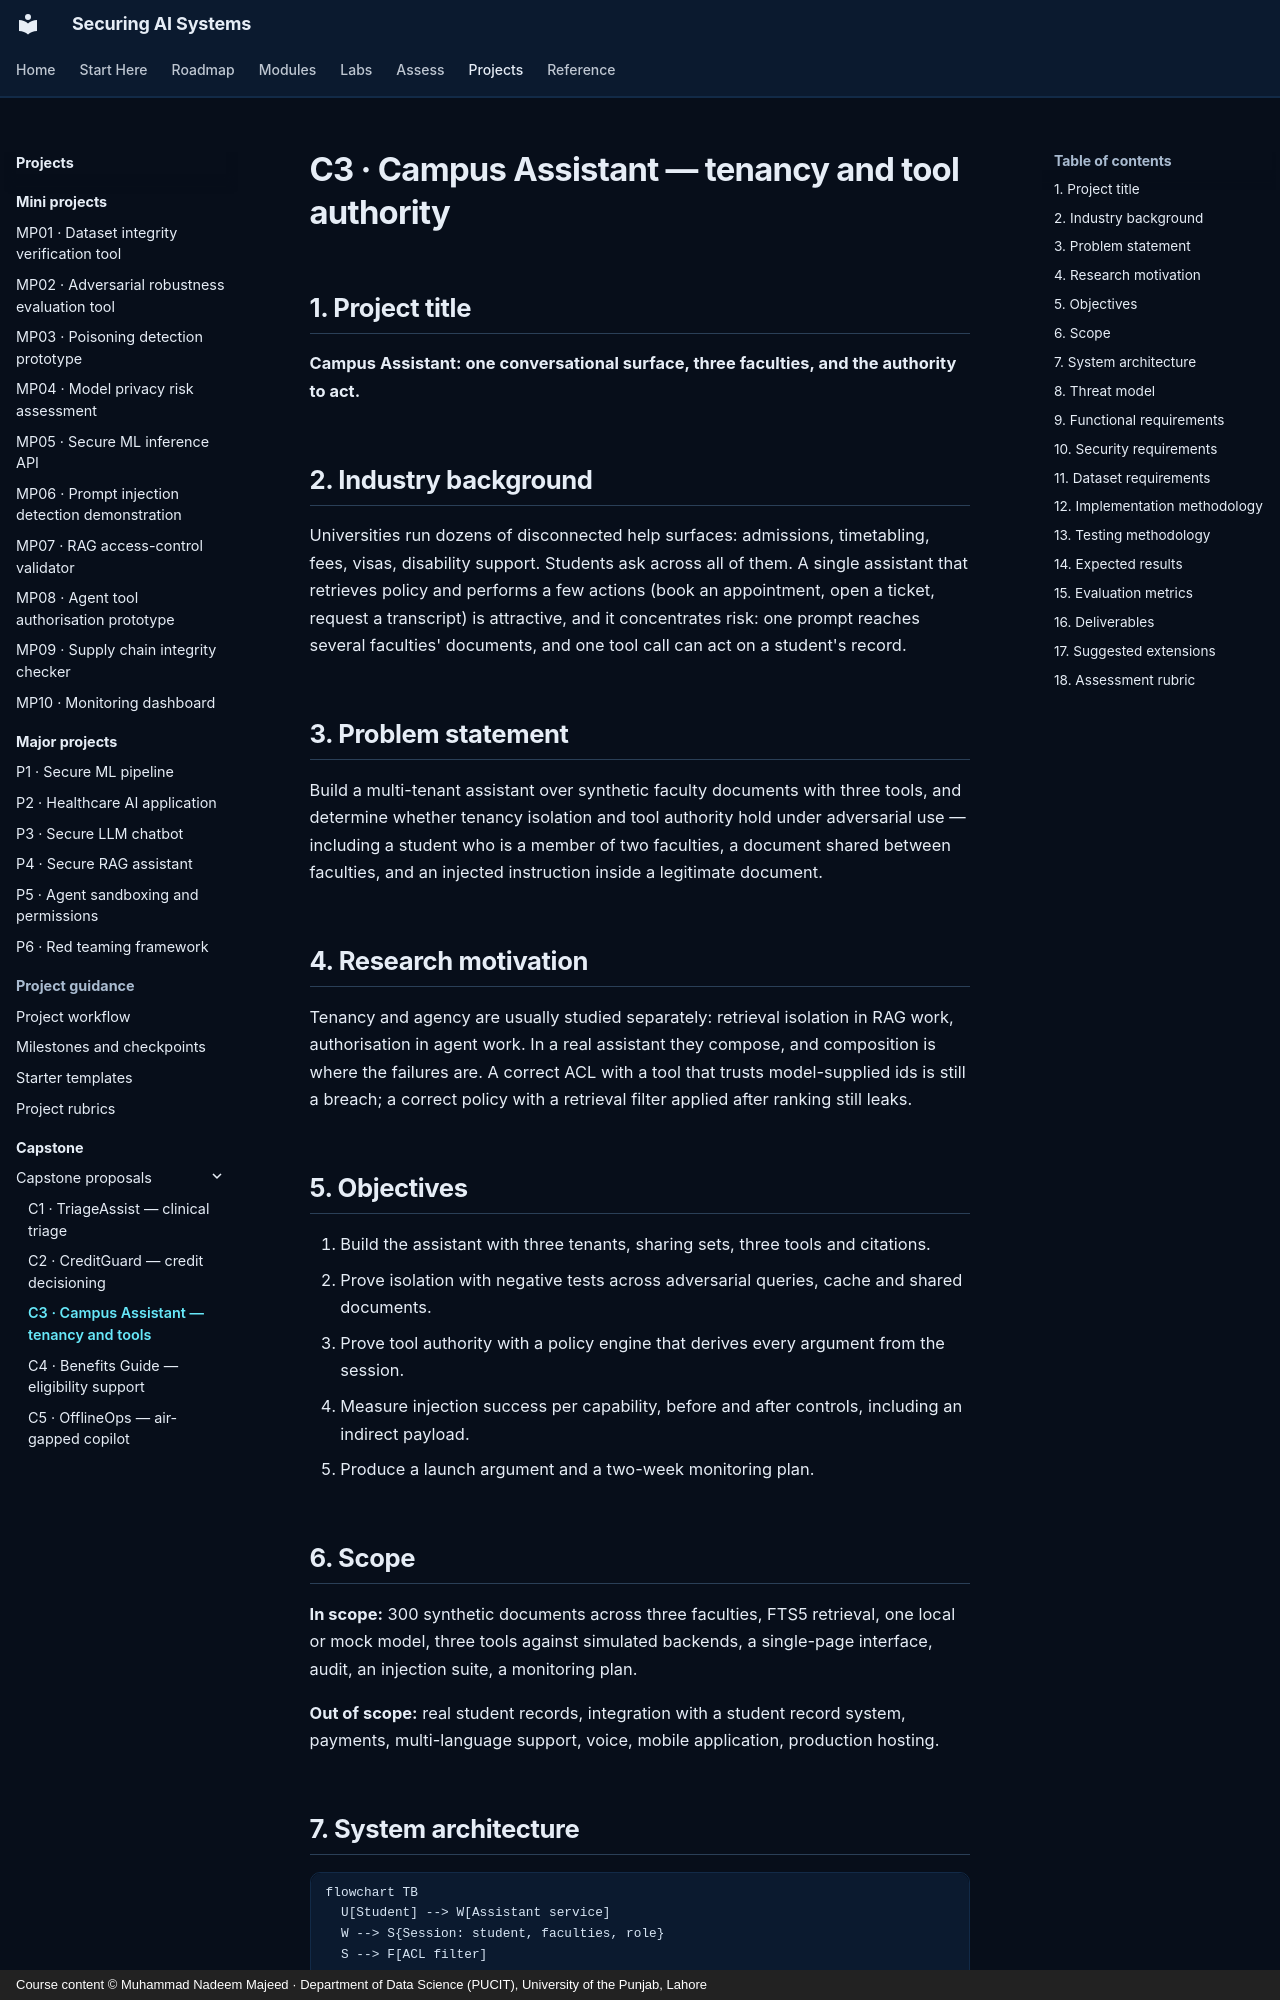

repository: nadeem-majeedch/Securing-AI-Systems · page: capstone/proposals/c03-campus-assistant/index.html · generator: mkdocs · copyright: Course content © Muhammad Nadeem Majeed · Department of Data Science (PUCIT), University of the Punjab, Lahore

---
title: C3 · Campus Assistant — tenancy and tool authority
description: A capstone proposal for a multi-tenant university assistant that can both retrieve and act.
---

# C3 · Campus Assistant — tenancy and tool authority

## 1. Project title

**Campus Assistant: one conversational surface, three faculties, and the authority to act.**

## 2. Industry background

Universities run dozens of disconnected help surfaces: admissions, timetabling, fees, visas, disability support.
Students ask across all of them. A single assistant that retrieves policy and performs a few actions (book an
appointment, open a ticket, request a transcript) is attractive, and it concentrates risk: one prompt reaches
several faculties' documents, and one tool call can act on a student's record.

## 3. Problem statement

Build a multi-tenant assistant over synthetic faculty documents with three tools, and determine whether tenancy
isolation and tool authority hold under adversarial use — including a student who is a member of two faculties, a
document shared between faculties, and an injected instruction inside a legitimate document.

## 4. Research motivation

Tenancy and agency are usually studied separately: retrieval isolation in RAG work, authorisation in agent work.
In a real assistant they compose, and composition is where the failures are. A correct ACL with a tool that trusts
model-supplied ids is still a breach; a correct policy with a retrieval filter applied after ranking still leaks.

## 5. Objectives

1. Build the assistant with three tenants, sharing sets, three tools and citations.
2. Prove isolation with negative tests across adversarial queries, cache and shared documents.
3. Prove tool authority with a policy engine that derives every argument from the session.
4. Measure injection success per capability, before and after controls, including an indirect payload.
5. Produce a launch argument and a two-week monitoring plan.

## 6. Scope

**In scope:** 300 synthetic documents across three faculties, FTS5 retrieval, one local or mock model, three tools
against simulated backends, a single-page interface, audit, an injection suite, a monitoring plan.

**Out of scope:** real student records, integration with a student record system, payments, multi-language support,
voice, mobile application, production hosting.
